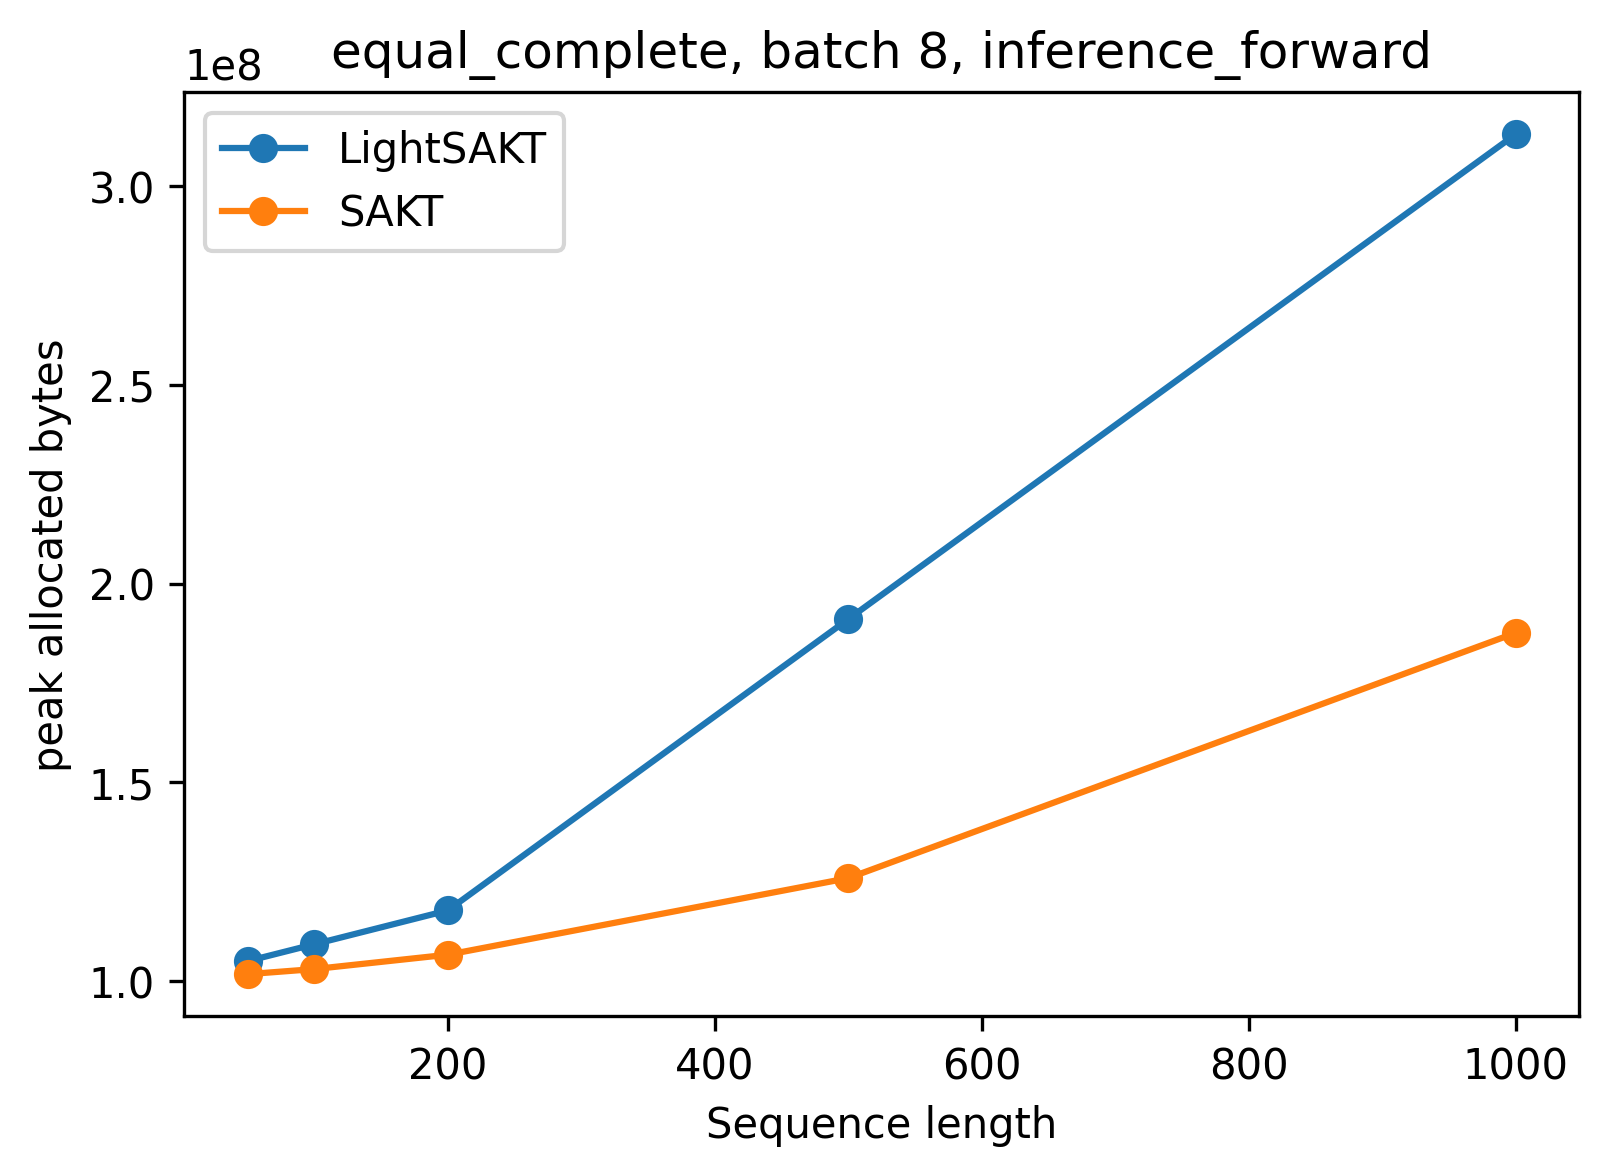

The table this chart was drawn from, first rows:
latency_ms_mean, latency_ms_std, baseline_allocated_bytes, baseline_reserved_bytes, peak_allocated_bytes, peak_reserved_bytes, scope, model, length, batch, width, heads, dropout, config_path, capacity, implementation, operation, parameters, serialized_bytes, throughput_tokens_per_second
1.899, 0.02815, 67328512, 140509184, 105096192, 140509184, equal_complete, LightSAKT, 50, 8, 64, 2, 0.1, , positional capacity equals benchmark len…, causal ELU+1 tree prefix scan, inference_forward, 50657, 209239, 210640
0.8834, 0.03144, 67344384, 102760448, 101809664, 102760448, equal_complete, SAKT, 50, 8, 64, 2, 0.1, , positional capacity equals benchmark len…, training SAKT MHA need_weights=False, inference_forward, 54785, 224547, 452816
2.035, 0.02843, 67358208, 142606336, 109337088, 142606336, equal_complete, LightSAKT, 100, 8, 64, 2, 0.1, , positional capacity equals benchmark len…, causal ELU+1 tree prefix scan, inference_forward, 53857, 222039, 393107
0.8781, 0.02829, 67374080, 104857600, 103091712, 104857600, equal_complete, SAKT, 100, 8, 64, 2, 0.1, , positional capacity equals benchmark len…, training SAKT MHA need_weights=False, inference_forward, 57985, 237347, 911024
2.146, 0.02974, 67432448, 165675008, 117833728, 165675008, equal_complete, LightSAKT, 200, 8, 64, 2, 0.1, , positional capacity equals benchmark len…, causal ELU+1 tree prefix scan, inference_forward, 60257, 247639, 745608
0.8651, 0.02489, 67448320, 125829120, 106705408, 125829120, equal_complete, SAKT, 200, 8, 64, 2, 0.1, , positional capacity equals benchmark len…, training SAKT MHA need_weights=False, inference_forward, 64385, 262947, 1849410
2.413, 0.0833, 67777536, 222298112, 191069696, 222298112, equal_complete, LightSAKT, 500, 8, 64, 2, 0.1, , positional capacity equals benchmark len…, causal ELU+1 tree prefix scan, inference_forward, 79457, 324439, 1657750
0.8908, 0.03993, 67793408, 146800640, 125952512, 146800640, equal_complete, SAKT, 500, 8, 64, 2, 0.1, , positional capacity equals benchmark len…, training SAKT MHA need_weights=False, inference_forward, 83585, 339747, 4490446
2.4, 0.01841, 68750848, 404750336, 312974336, 404750336, equal_complete, LightSAKT, 1000, 8, 64, 2, 0.1, , positional capacity equals benchmark len…, causal ELU+1 tree prefix scan, inference_forward, 111457, 452439, 3333644
1.067, 0.02315, 68766720, 190840832, 187625472, 190840832, equal_complete, SAKT, 1000, 8, 64, 2, 0.1, , positional capacity equals benchmark len…, training SAKT MHA need_weights=False, inference_forward, 115585, 467747, 7497986
